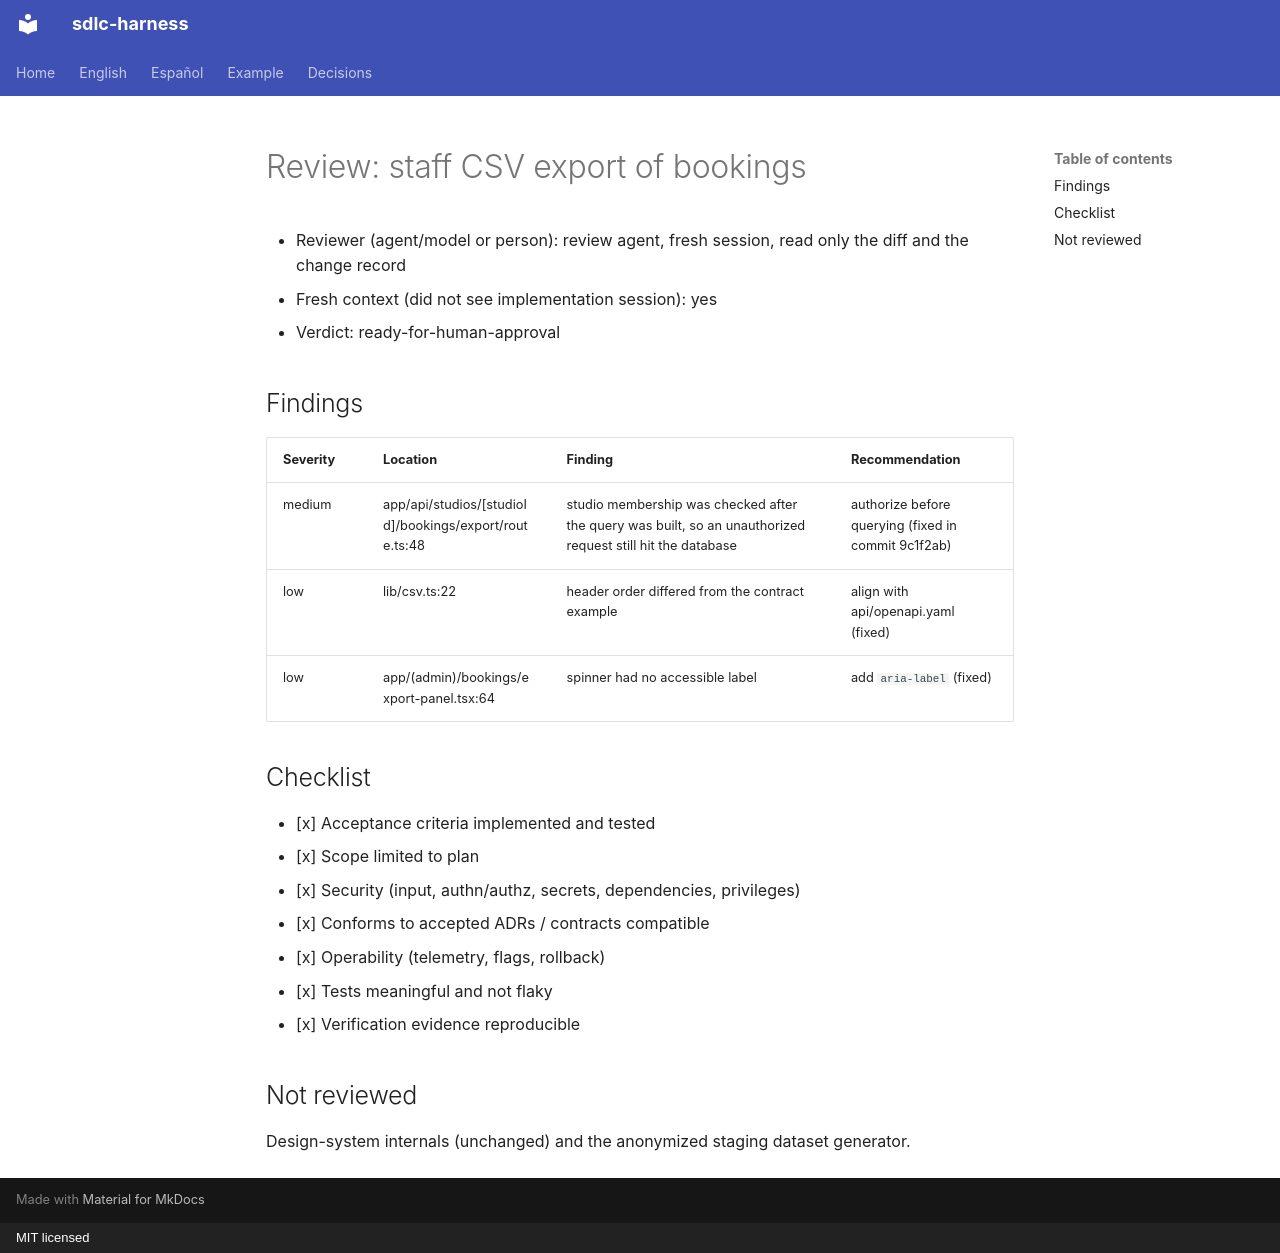

repository: huanrasan/sdlc-harness · page: examples/2026-09-17-staff-csv-export/review/index.html · generator: mkdocs · copyright: MIT licensed

# Review: staff CSV export of bookings

- Reviewer (agent/model or person): review agent, fresh session, read only the diff and the change record
- Fresh context (did not see implementation session): yes
- Verdict: ready-for-human-approval

## Findings
| Severity | Location | Finding | Recommendation |
|---|---|---|---|
| medium | app/api/studios/[studioId]/bookings/export/route.ts:48 | studio membership was checked after the query was built, so an unauthorized request still hit the database | authorize before querying (fixed in commit 9c1f2ab) |
| low | lib/csv.ts:22 | header order differed from the contract example | align with api/openapi.yaml (fixed) |
| low | app/(admin)/bookings/export-panel.tsx:64 | spinner had no accessible label | add `aria-label` (fixed) |

## Checklist
- [x] Acceptance criteria implemented and tested
- [x] Scope limited to plan
- [x] Security (input, authn/authz, secrets, dependencies, privileges)
- [x] Conforms to accepted ADRs / contracts compatible
- [x] Operability (telemetry, flags, rollback)
- [x] Tests meaningful and not flaky
- [x] Verification evidence reproducible

## Not reviewed
Design-system internals (unchanged) and the anonymized staging dataset generator.
